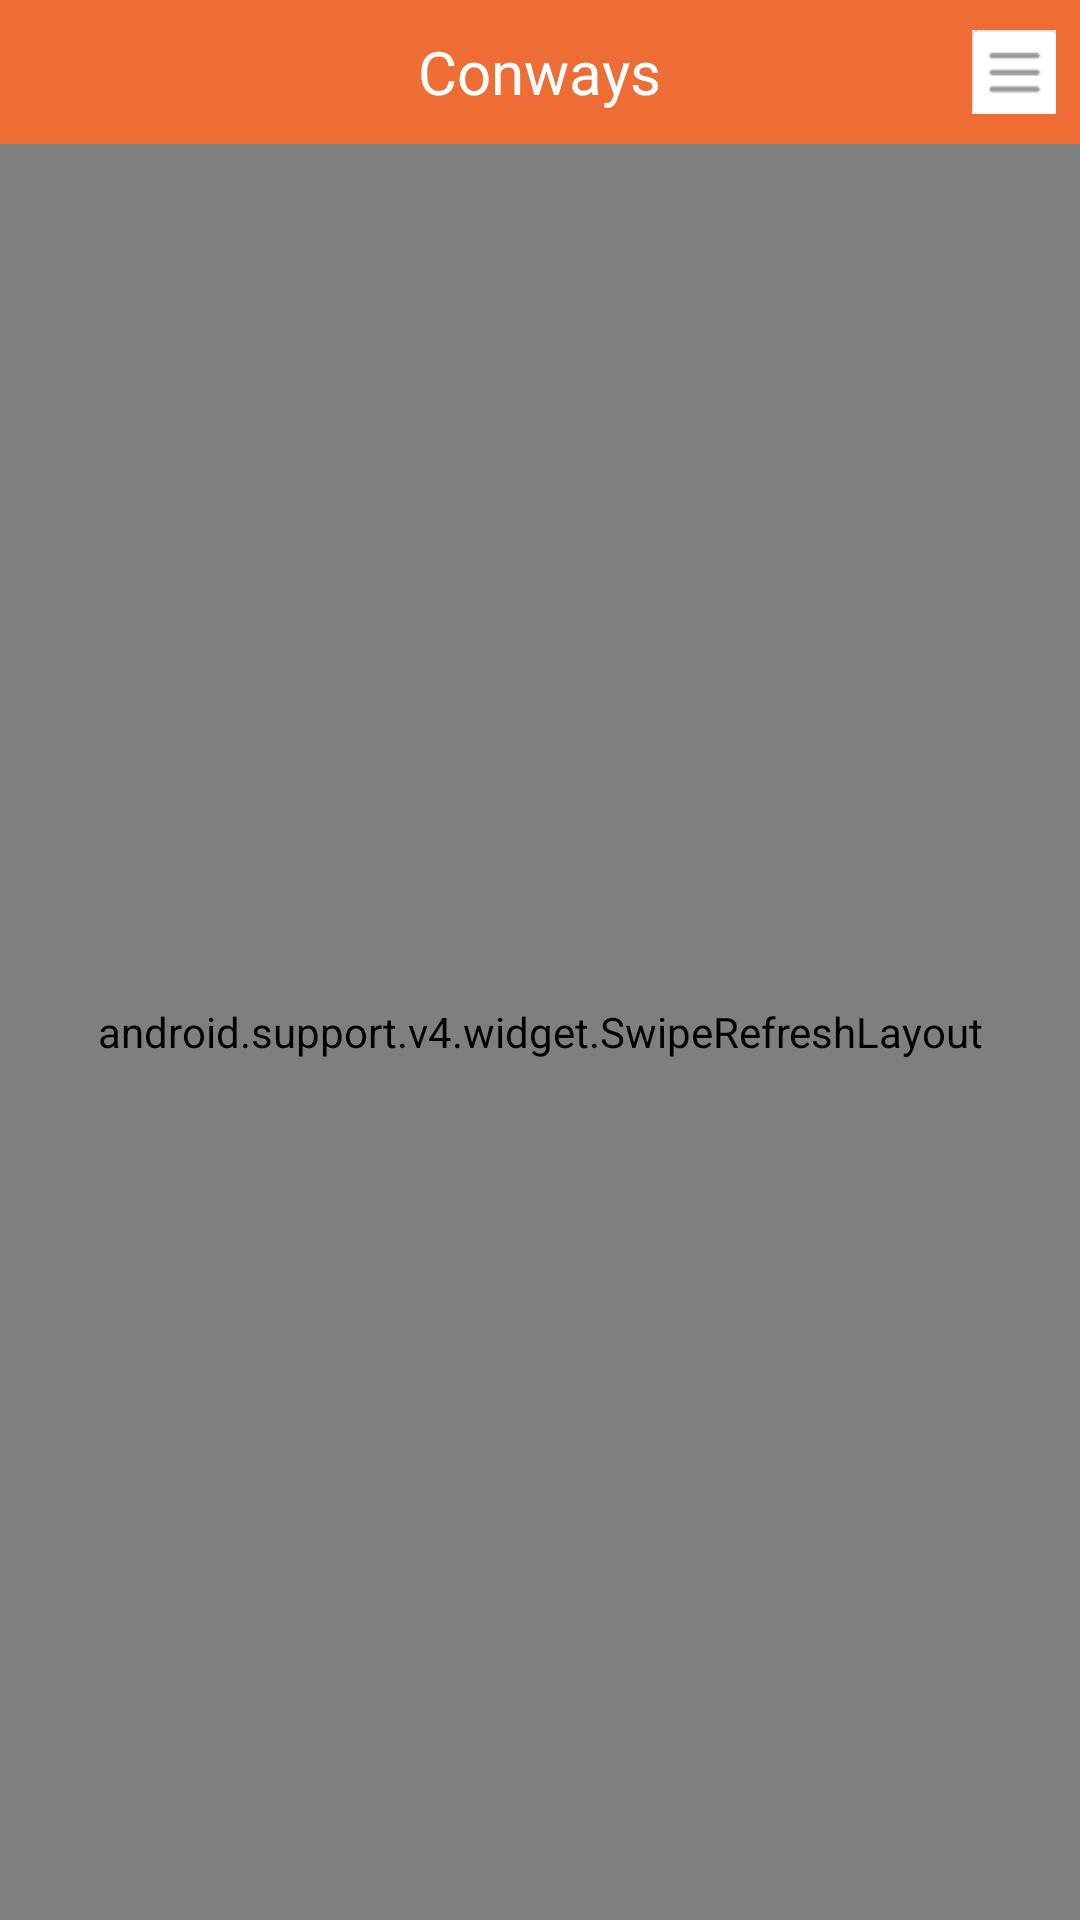

Here is an Android app screen rendered from its layout file. Give the layout XML and the strings, colors and styles it references.
<!-- AndroidManifest.xml: application theme AppTheme -->
<!-- res/layout/fragment_menu_second.xml -->
<?xml version="1.0" encoding="utf-8"?>
<LinearLayout xmlns:android="http://schemas.android.com/apk/res/android"
    android:layout_width="match_parent"
    android:layout_height="match_parent"
    android:background="@color/gray_bg"
    android:orientation="vertical">

    <include layout="@layout/title_style_main" />


    <android.support.v4.widget.SwipeRefreshLayout
        android:id="@+id/menu_second_swipeRefreshLayout"
        android:layout_width="match_parent"
        android:layout_height="match_parent">

        <android.support.v7.widget.RecyclerView
            android:id="@+id/menu_second_recyclerView"
            android:layout_width="match_parent"
            android:layout_height="wrap_content" />
    </android.support.v4.widget.SwipeRefreshLayout>


</LinearLayout>
<!-- res/layout/title_style_main.xml (included above) -->
<?xml version="1.0" encoding="utf-8"?>
<FrameLayout xmlns:android="http://schemas.android.com/apk/res/android"
    android:layout_width="match_parent"
    android:layout_height="@dimen/h96"
    android:background="@color/main_color">

    <TextView
        android:id="@+id/title_style_main_title"
        android:layout_width="wrap_content"
        android:layout_height="wrap_content"
        android:layout_gravity="center"
        android:text="@string/app_name"
        android:textColor="@color/white"
        android:textSize="@dimen/title_size" />

    <ImageView
        android:layout_width="@dimen/h56"
        android:layout_height="@dimen/h56"
        android:layout_gravity="end|center_vertical"
        android:layout_marginRight="@dimen/horizontal_margin"
        android:src="@drawable/menu_normal" />

</FrameLayout>
<!-- resources referenced by this layout -->
<resources>
  <color name="gray_bg">#ffebebeb</color>
  <color name="main_color">#ffed6d35</color>
  <color name="white">#ffffffff</color>
  <dimen name="h56">44.80px</dimen>
  <dimen name="h96">76.80px</dimen>
  <dimen name="horizontal_margin">@dimen/h16</dimen>
  <dimen name="title_size">@dimen/h40</dimen>
  <!-- drawable menu_normal: png bitmap (drawable-hdpi, 3194 bytes) -->
  <string name="app_name">Conways</string>
  <style name="AppTheme" parent="android:Theme.Holo.Light.NoActionBar">
          
          <item name="colorPrimary">@color/main_color</item>
          <item name="colorPrimaryDark">@color/gray_main</item>
          <item name="colorAccent">@color/main_color</item>
      </style>
  <dimen name="h16">12.80px</dimen>
  <dimen name="h40">32.00px</dimen>
  <color name="gray_main">#ff999999</color>
</resources>
